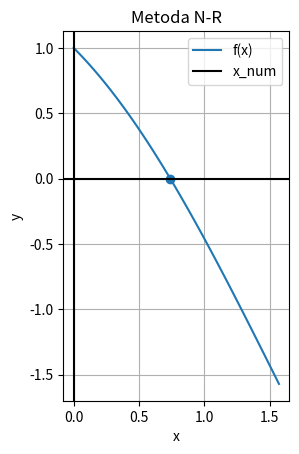

Write Python code to recreate this figure.
import numpy as np
import matplotlib.pyplot as plt

def f(x):
    return np.cos(x) - x

def df(x):
    return -np.sin(x) - 1
a = 0
b = np.pi/2
x = np.linspace(a, b, 100)
y = f(x)
x_0 = np.pi / 4
eps = 10 ** (-5)



#b
def metoda_NR(f, df, a, b, epsilon, x_0):
    """
    Conditii:
    f de clasa C2
    f', f'' nu se anuleaza pe [a,b]
    f(x0) * f"(x0) > 0 -- ca sa convearga la x*
    """
    assert epsilon > 0, 'Mesaj eroare'
    assert a < b, 'Mesaj eroare'
    assert np.sign(f(a)) * np.sign(f(b)) < 0, 'Mesaj eroare'

    #Verifica ca se indeplinesc si celelalte conditii din teorema prezentata
    x_old = x_0
    N = 0
    #Iteratiile algoritmului
    while True:
        x_new = x_old - f(x_old)/df(x_old)
        N += 1

        if np.abs(f(x_new)) < epsilon:
            break

        x_old = x_new

    return x_new, N

x_new_, N_ = metoda_NR(f, df, a, b, eps, x_0)
print(x_new_)

#a
plt.figure(0)
plt.plot(x, y)
plt.xlabel('x')
plt.ylabel('y')
plt.title('Metoda N-R')
plt.axvline(0, c = 'black')
plt.axhline(0, c = 'black')
plt.axis('scaled')
plt.grid()
plt.scatter(x_new_, 0)
plt.legend(['f(x)', 'x_num'])
plt.show()